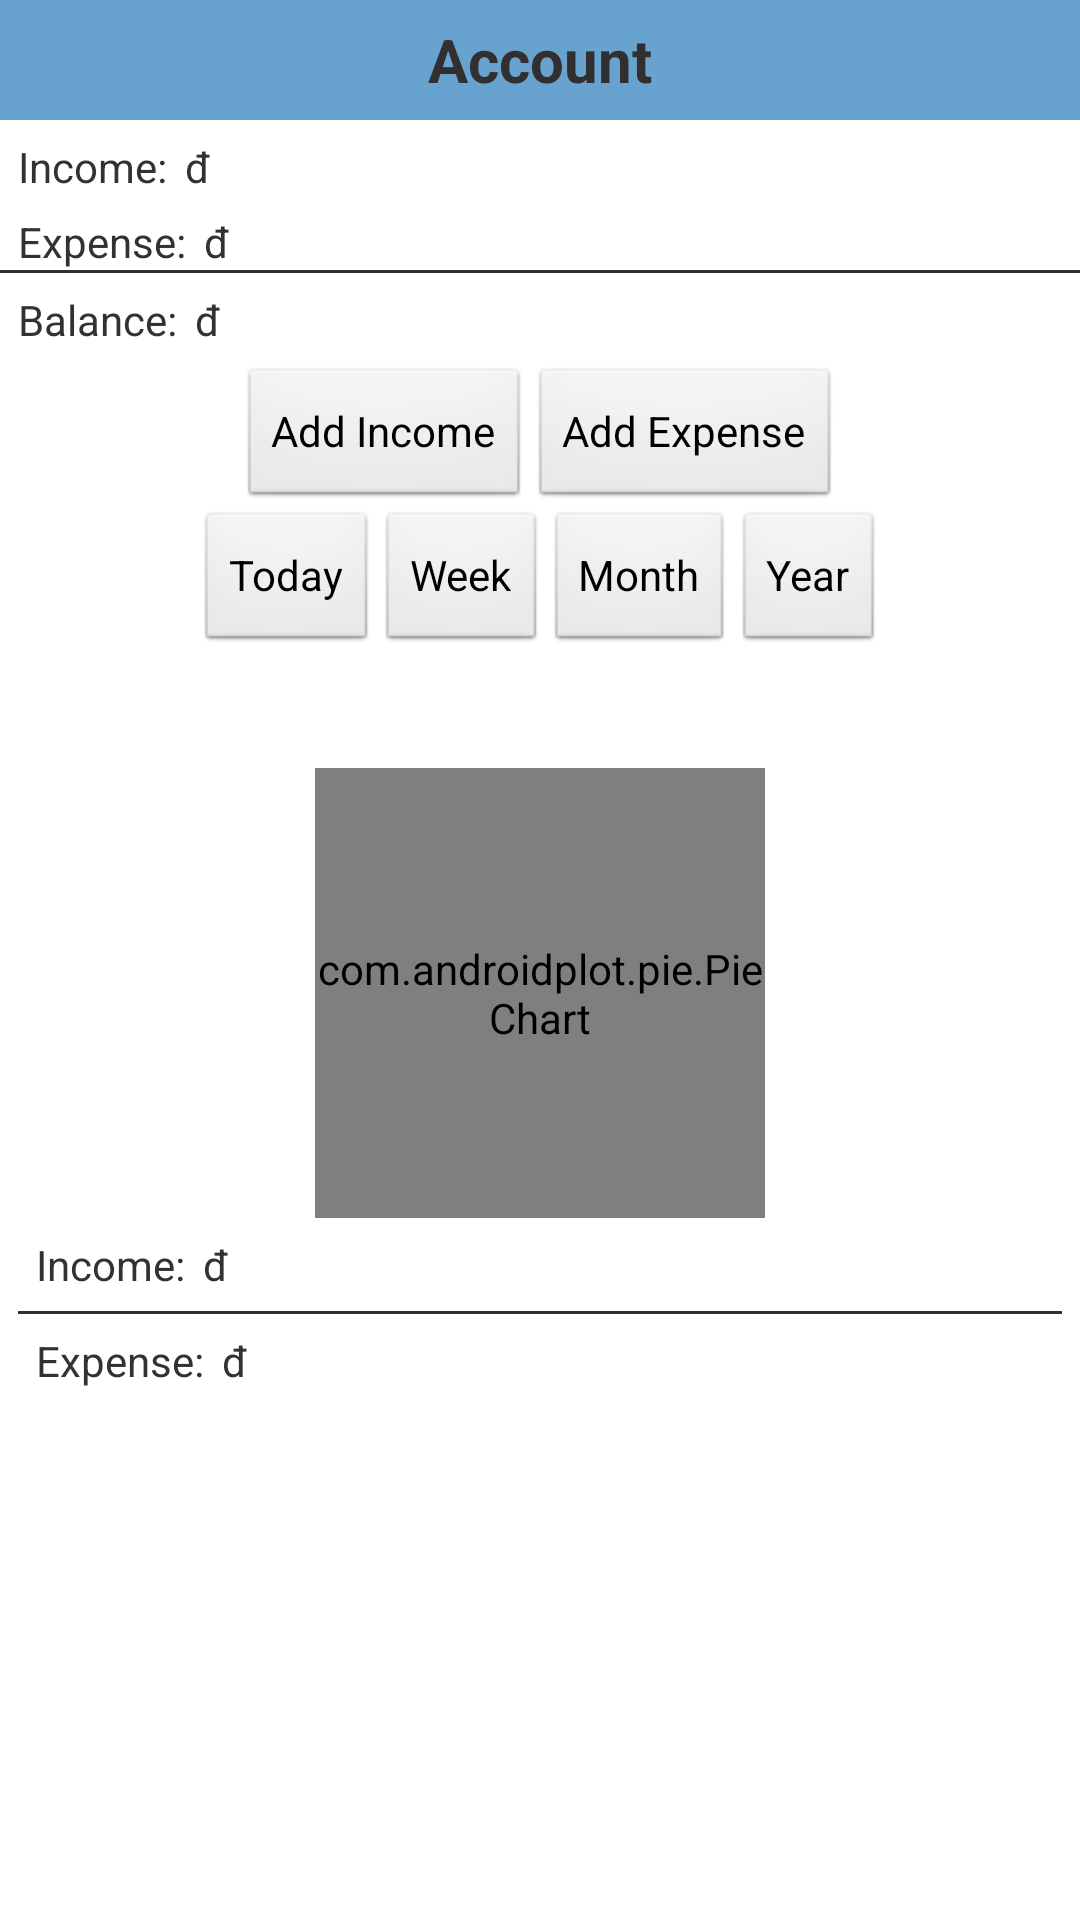

Write the Android layout XML for this screen, with the resource values it uses.
<!-- AndroidManifest.xml: application theme AppTheme -->
<!-- res/layout/account.xml -->
<?xml version="1.0" encoding="utf-8"?>
<LinearLayout xmlns:android="http://schemas.android.com/apk/res/android"
    android:layout_width="match_parent"
    android:layout_height="match_parent"
    android:orientation="vertical" >
    <TextView
        android:text="@string/account" 
        style="@style/TitleStyle"
        />
    <LinearLayout
            android:layout_width="match_parent"
            android:layout_height="wrap_content"
            android:paddingLeft="@dimen/activity_horizontal_margin"
	   		android:paddingRight="@dimen/activity_horizontal_margin"
            android:orientation="horizontal" >
			<TextView 
			    android:text="@string/income"
			    android:layout_width="wrap_content"
			    android:layout_height="wrap_content"
			   	
			   	android:paddingTop="@dimen/activity_vertical_margin" 
		    />
            <TextView 
			    android:id="@+id/txtCurrentIncome"
			    android:layout_width="wrap_content"
			    android:layout_height="wrap_content"
			   	style="@style/IncomeFormat"
			   	android:paddingLeft="@dimen/activity_horizontal_margin"
			   	android:paddingTop="@dimen/activity_vertical_margin" 
		    />
             <TextView 
			    android:layout_width="wrap_content"
			    android:layout_height="wrap_content"
			   	android:paddingTop="@dimen/activity_vertical_margin" 
			   	android:text="@string/currency"
			   	style="@style/IncomeFormat"
		    />
    </LinearLayout>
    <LinearLayout
            android:layout_width="match_parent"
            android:layout_height="wrap_content"
            android:paddingLeft="@dimen/activity_horizontal_margin"
	   		android:paddingRight="@dimen/activity_horizontal_margin"
            android:orientation="horizontal" >
        <TextView 
		    android:text="@string/expense"
		    android:layout_width="wrap_content"
		    android:layout_height="wrap_content"
		    android:paddingBottom="@dimen/activity_vertical_margin"
		   
	    />
        <TextView 
            android:id="@+id/txtCurrentExpense"
		    android:layout_width="wrap_content"
		    android:layout_height="wrap_content"
		    android:paddingLeft="@dimen/activity_horizontal_margin"
		    android:paddingBottom="@dimen/activity_vertical_margin"
		   	style="@style/ExpenseFormat"
	    />
        <TextView 
		    android:layout_width="wrap_content"
		    android:layout_height="wrap_content"
		   	android:paddingTop="@dimen/activity_vertical_margin" 
		   	android:text="@string/currency"
		   	style="@style/ExpenseFormat"
		    />
    </LinearLayout>
	
	<View
 		android:layout_width="match_parent"
 		android:layout_height="1dp"
 		android:background="#312f2f" />
	<LinearLayout
            android:layout_width="match_parent"
            android:layout_height="wrap_content"
            android:paddingLeft="@dimen/activity_horizontal_margin"
	   		android:paddingRight="@dimen/activity_horizontal_margin"
            android:orientation="horizontal" >
	    <TextView 
		    android:text="@string/balance"
		    android:layout_width="wrap_content"
		    android:layout_height="wrap_content"
		    
		    android:paddingBottom="@dimen/activity_vertical_margin"
		   	android:paddingTop="@dimen/activity_vertical_margin" 
	    />
	    <TextView 
		    android:id="@+id/txtBalance"
		    android:layout_width="wrap_content"
		    android:layout_height="wrap_content"
		    android:paddingLeft="@dimen/activity_horizontal_margin"
		   	style="@style/IncomeFormat"
		   	
		   	android:paddingTop="@dimen/activity_vertical_margin" 
	    />
            <TextView 
            android:id="@+id/txtBalanceCurrency"
		    android:layout_width="wrap_content"
		    android:layout_height="wrap_content"
		   	android:paddingTop="@dimen/activity_vertical_margin" 
		   	android:text="@string/currency"
		   	style="@style/IncomeFormat"
	    />
	</LinearLayout>
	
	
	<LinearLayout
	    android:layout_width="match_parent"
	    android:layout_height="wrap_content"
	    android:orientation="horizontal"
	    android:gravity="center"
	    >
	    <Button
	        android:id="@+id/btnAddIncome"
	        android:layout_width="wrap_content"
	        android:layout_height="wrap_content"
	        android:text="@string/add_income" 
	        />
	    <Button
	        android:id="@+id/btnAddExpense"
	        android:layout_width="wrap_content"
	        android:layout_height="wrap_content"
	        android:text="@string/add_expense" 
	        />
	</LinearLayout>
	<LinearLayout
	    android:layout_width="match_parent"
	    android:layout_height="wrap_content"
	    android:orientation="horizontal"
	    
	    android:gravity="center"
	    >
	    <Button
	        android:id="@+id/btnToday"
	        android:layout_width="wrap_content"
	        android:layout_height="wrap_content"
	        android:text="@string/today" 
	        style="?android:attr/buttonBarButtonStyle"
	        />
	    <Button
	        android:id="@+id/btnWeek"
	        android:layout_width="wrap_content"
	        android:layout_height="wrap_content"
	        android:text="@string/week" 
	         style="?android:attr/buttonBarButtonStyle"
	        />
	    <Button
	        android:id="@+id/btnMonth"
	        android:layout_width="wrap_content"
	        android:layout_height="wrap_content"
	        android:text="@string/month" 
	         style="?android:attr/buttonBarButtonStyle"
	        />
	    <Button
	        android:id="@+id/btnYear"
	        android:layout_width="wrap_content"
	        android:layout_height="wrap_content"
	        android:text="@string/year" 
	         style="?android:attr/buttonBarButtonStyle"
	        />
	</LinearLayout>
	<LinearLayout
	    android:layout_width="match_parent"
	    android:layout_height="wrap_content"
	    android:paddingLeft="@dimen/activity_horizontal_margin"
	   	android:paddingRight="@dimen/activity_horizontal_margin"
	    android:orientation="vertical"
	    >
	    <TextView
	        android:id="@+id/txtMode"
	        android:layout_width="wrap_content"
	        android:layout_height="wrap_content"
	        android:gravity="start"
	        />
	    <TextView
	        android:id="@+id/txtDate"
	        android:layout_width="wrap_content"
	        android:layout_height="wrap_content"
	        android:gravity="start"
	       
	        />
	    <com.androidplot.pie.PieChart
            android:id="@+id/mySimplePieChart"
            android:layout_width="150dp"
            android:layout_height="150dp"
            android:layout_weight="1"
            android:layout_gravity="center"
            androidPlot.titleWidget.labelPaint.textSize="@dimen/title_font_size"/>
	    <LinearLayout
            android:layout_width="match_parent"
            android:layout_height="wrap_content"
            android:paddingLeft="@dimen/activity_horizontal_margin"
	   		android:paddingRight="@dimen/activity_horizontal_margin"
	   		android:paddingTop="@dimen/activity_vertical_margin" 
	   		android:paddingBottom="@dimen/activity_vertical_margin"
            android:orientation="horizontal" >
            	<TextView 
				    android:text="@string/income"
				    android:layout_width="wrap_content"
				    android:layout_height="wrap_content"
				   	
				   	
			    />
			    <TextView 
				    
				    android:layout_width="wrap_content"
				    android:layout_height="wrap_content"
				   	style="@style/IncomeFormat"
				   	android:id="@+id/txtIncomeByDate"
				   	android:paddingLeft="@dimen/activity_horizontal_margin"
			    />
			    <TextView 
				    android:layout_width="wrap_content"
				    android:layout_height="wrap_content"
				   	
				   	android:text="@string/currency"
				   	style="@style/IncomeFormat"
				    />
		</LinearLayout>
		<View
	 		android:layout_width="match_parent"
	 		android:layout_height="1dp"
	 		android:background="#312f2f" />
		<LinearLayout
            android:layout_width="match_parent"
            android:layout_height="wrap_content"
            android:paddingLeft="@dimen/activity_horizontal_margin"
	   		android:paddingRight="@dimen/activity_horizontal_margin"
	   		android:paddingTop="@dimen/activity_vertical_margin" 
	   		android:paddingBottom="@dimen/activity_vertical_margin"
            android:orientation="horizontal" >
			    <TextView 
				    android:text="@string/expense"
				    android:layout_width="wrap_content"
				    android:layout_height="wrap_content"
				   
			    />
			    <TextView 
				    
				    android:layout_width="wrap_content"
				    android:layout_height="wrap_content"
				   	style="@style/ExpenseFormat"
				   	android:id="@+id/txtExpenseByDate"
				   	android:paddingLeft="@dimen/activity_horizontal_margin"
			    />
			    <TextView 
				    android:layout_width="wrap_content"
				    android:layout_height="wrap_content"
				   	
				   	android:text="@string/currency"
				   	style="@style/ExpenseFormat"
				    />
		</LinearLayout>
		
	</LinearLayout>
</LinearLayout>
<!-- resources referenced by this layout -->
<resources>
  <dimen name="activity_horizontal_margin">6dp</dimen>
  <dimen name="activity_vertical_margin">6dp</dimen>
  <dimen name="title_font_size">20dp</dimen>
  <string name="account">Account</string>
  <string name="add_expense">Add Expense</string>
  <string name="add_income">Add Income</string>
  <string name="balance">Balance: </string>
  <string name="currency">đ</string>
  <string name="expense">Expense: </string>
  <string name="income">Income: </string>
  <string name="month">Month</string>
  <string name="today">Today</string>
  <string name="week">Week</string>
  <string name="year">Year</string>
  <style name="TitleStyle">
  	    <item name="android:background">#68a3d0</item>
  	    <item name="android:textSize">20sp</item>
  	    <item name="android:textStyle">bold</item>
  	    <item name="android:textColor">#312f2f</item>
  	    <item name="android:layout_width">match_parent</item>
  	    <item name="android:layout_height">40dp</item>
  	    <item name="android:gravity">center</item>
  	</style>
  <style name="AppTheme" parent="AppBaseTheme">
          
      </style>
  <style name="AppBaseTheme" parent="android:Theme.Light">
          
      </style>
</resources>
